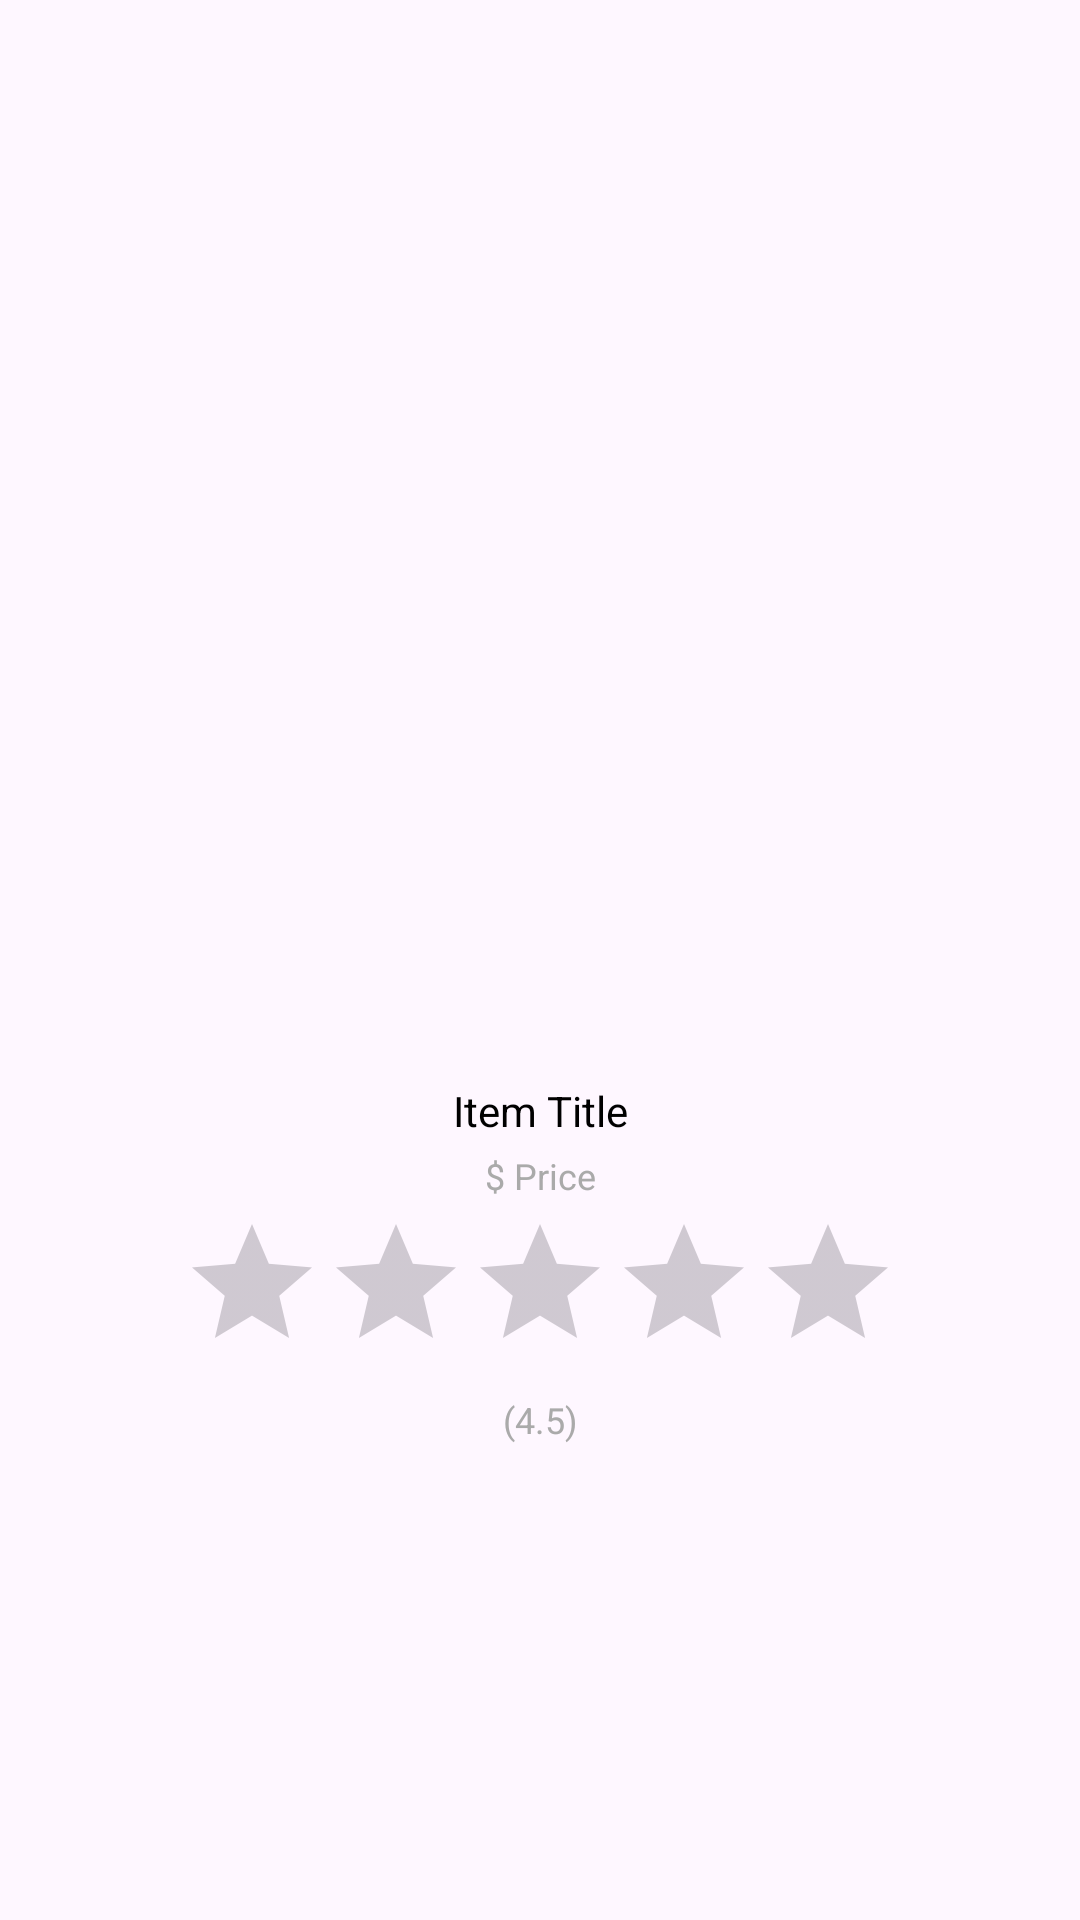

Layout XML and referenced resources for this Android screen:
<!-- AndroidManifest.xml: application theme Theme.Ecommerce -->
<!-- res/layout/viewholder_similar.xml -->
<?xml version="1.0" encoding="utf-8"?>
<androidx.constraintlayout.widget.ConstraintLayout xmlns:android="http://schemas.android.com/apk/res/android"
    xmlns:app="http://schemas.android.com/apk/res-auto"
    xmlns:tools="http://schemas.android.com/tools"
    android:layout_width="wrap_content"
    android:layout_height="wrap_content"
    android:padding="8dp">

    
    <androidx.constraintlayout.widget.ConstraintLayout
        android:id="@+id/c"
        android:layout_width="65dp"
        android:layout_height="65dp"
        android:background="@drawable/light_black_bg2"
        android:layout_marginStart="12dp"
        android:layout_marginTop="12dp"
        android:layout_marginBottom="12dp"
        app:layout_constraintEnd_toEndOf="parent"
        app:layout_constraintStart_toStartOf="parent"
        app:layout_constraintTop_toTopOf="parent"
        app:layout_constraintBottom_toBottomOf="parent">

        <ImageView
            android:id="@+id/img"
            android:layout_width="50dp"
            android:layout_height="50dp"
            app:layout_constraintBottom_toBottomOf="parent"
            app:layout_constraintEnd_toEndOf="parent"
            app:layout_constraintStart_toStartOf="parent"
            app:layout_constraintTop_toTopOf="parent"
            tools:srcCompat="@tools:sample/avatars" />
    </androidx.constraintlayout.widget.ConstraintLayout>

    
    <TextView
        android:id="@+id/titleTxt"
        android:layout_width="wrap_content"
        android:layout_height="wrap_content"
        android:text="Item Title"
        android:textSize="14sp"
        android:layout_marginTop="8dp"
        android:textColor="@android:color/black"
        app:layout_constraintTop_toBottomOf="@+id/c"
        app:layout_constraintStart_toStartOf="parent"
        app:layout_constraintEnd_toEndOf="parent" />

    
    <TextView
        android:id="@+id/priceTxt"
        android:layout_width="wrap_content"
        android:layout_height="wrap_content"
        android:text="$ Price"
        android:textSize="12sp"
        android:layout_marginTop="4dp"
        android:textColor="@android:color/darker_gray"
        app:layout_constraintTop_toBottomOf="@+id/titleTxt"
        app:layout_constraintStart_toStartOf="parent"
        app:layout_constraintEnd_toEndOf="parent" />

    
    <RatingBar
        android:id="@+id/ratingBar"
        android:layout_width="wrap_content"
        android:layout_height="wrap_content"
        android:numStars="5"
        android:stepSize="0.5"
        android:layout_marginTop="4dp"
        app:layout_constraintTop_toBottomOf="@+id/priceTxt"
        app:layout_constraintStart_toStartOf="parent"
        app:layout_constraintEnd_toEndOf="parent" />

    
    <TextView
        android:id="@+id/ratingTxt"
        android:layout_width="wrap_content"
        android:layout_height="wrap_content"
        android:text="(4.5)"
        android:textSize="12sp"
        android:layout_marginTop="4dp"
        android:textColor="@android:color/darker_gray"
        app:layout_constraintTop_toBottomOf="@+id/ratingBar"
        app:layout_constraintStart_toStartOf="parent"
        app:layout_constraintEnd_toEndOf="parent" />

</androidx.constraintlayout.widget.ConstraintLayout>
<!-- resources referenced by this layout -->
<resources>
  <style name="Theme.Ecommerce" parent="Base.Theme.Ecommerce" />
  <style name="Base.Theme.Ecommerce" parent="Theme.Material3.DayNight.NoActionBar">
          
          
      </style>
</resources>
